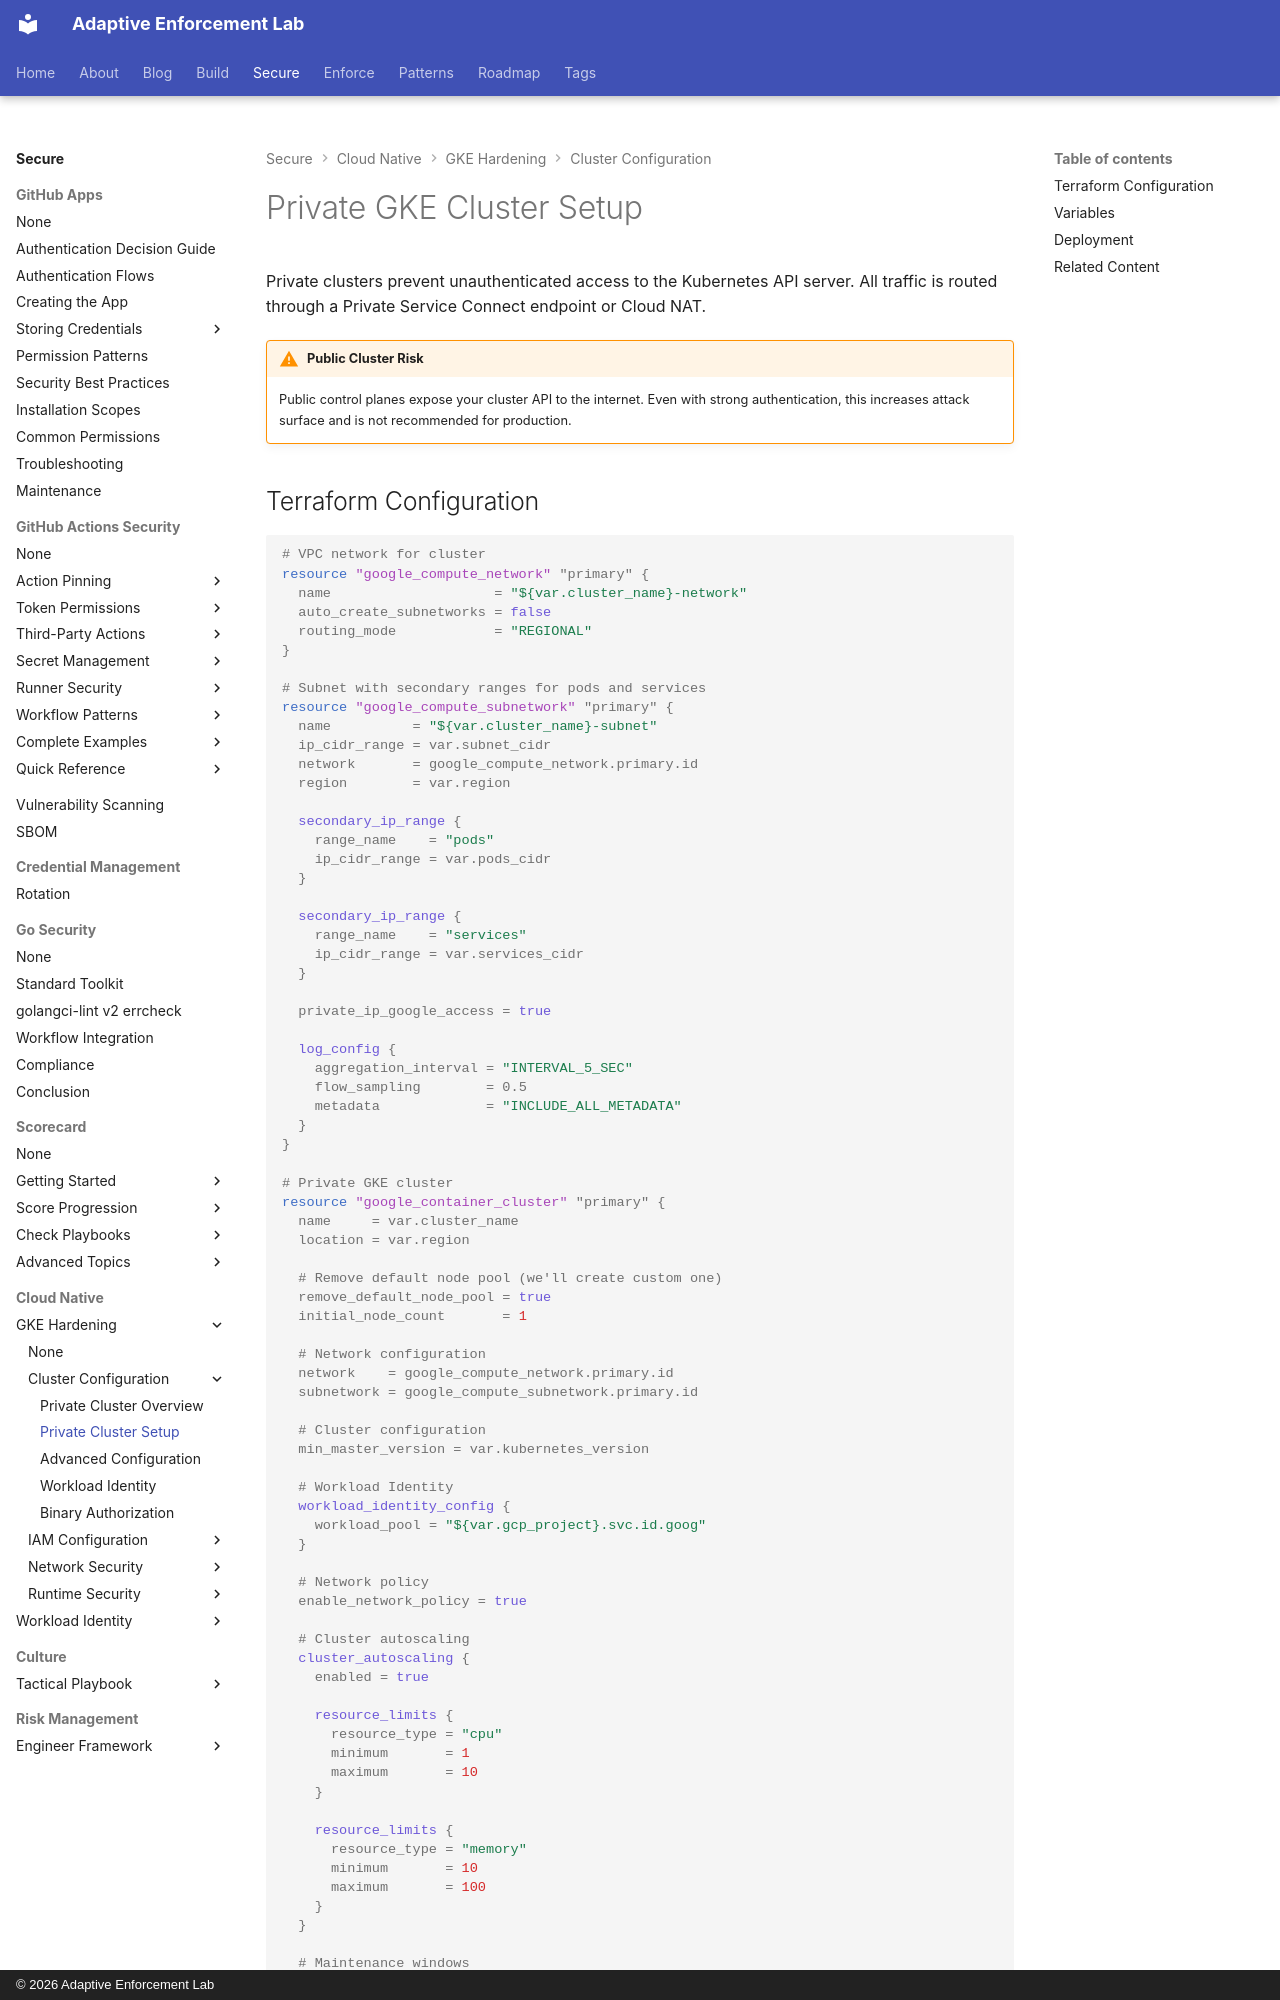

repository: adaptive-enforcement-lab/adaptive-enforcement-lab-com · page: secure/cloud-native/gke-hardening/cluster-configuration/private-cluster-setup/index.html · generator: mkdocs · copyright: © 2026 Adaptive Enforcement Lab

---
title: Private GKE Cluster Setup
description: Deploy private GKE clusters with VPC-native networking, custom hardened node pools, Workload Identity, and Shielded GKE nodes using Terraform best practices.
provenance: human
---

# Private GKE Cluster Setup

Private clusters prevent unauthenticated access to the Kubernetes API server. All traffic is routed through a Private Service Connect endpoint or Cloud NAT.

!!! warning "Public Cluster Risk"

    Public control planes expose your cluster API to the internet. Even with strong authentication, this increases attack surface and is not recommended for production.
